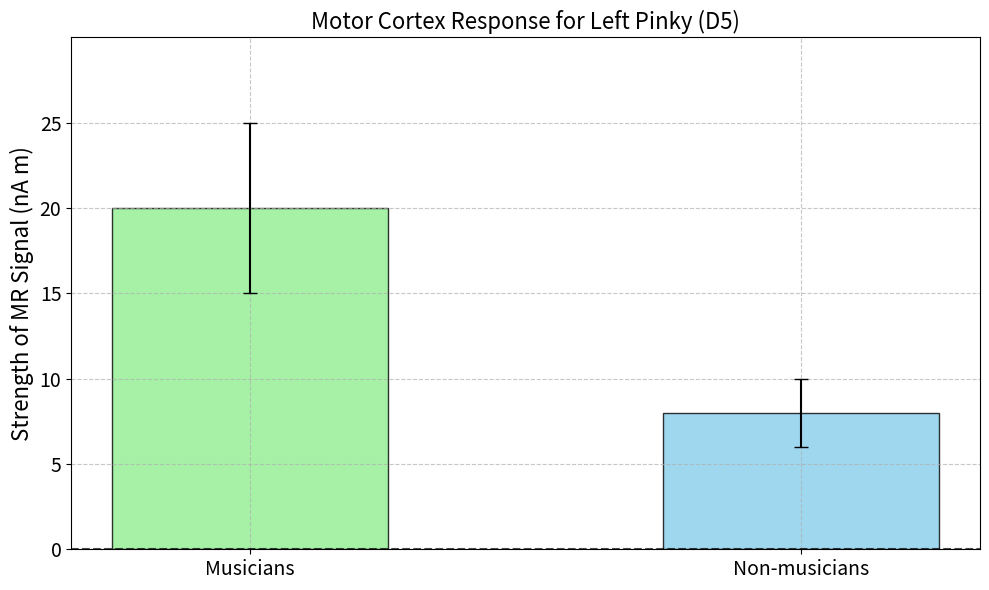
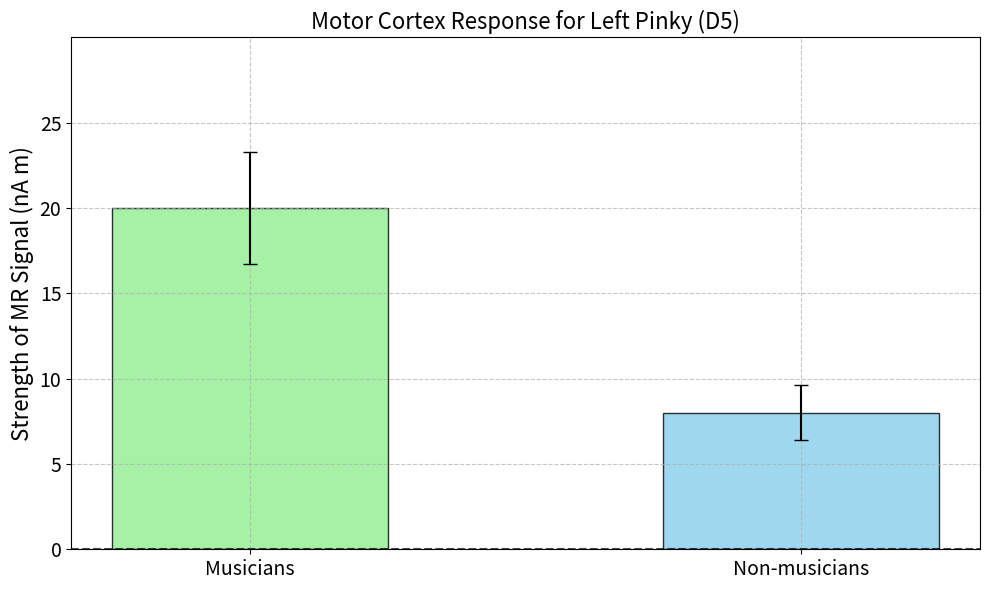

Source code (Python) for these figures, in order:
"""
Lesson 2, Figures 1 and 2: Motor Cortex Response for Left Pinky (D5)

This script generates Figures 1 and 2 from Lesson 2:
- Figure 1 shows the motor cortex response with error bars representing standard deviation (SD).
- Figure 2 shows the same motor cortex response with error bars representing 95% confidence intervals (CI).

Key Concepts:
- **Motor Cortex Response**: The strength of the magnetic resonance (MR) signal (nA m) is measured in musicians and non-musicians.
- **Figure 1**: Error bars represent the standard deviation (SD).
- **Figure 2**: Error bars represent the 95% confidence intervals (CI).

Instructions:
- Both figures compare musicians and non-musicians in terms of MR signal strength.
- Figure 1 uses standard deviation as error bars.
- Figure 2 uses 95% confidence intervals as error bars.

Output:
- Figure 1: 'L2_Fig1-MotorCortex_SD.png'
- Figure 2: 'L2_Fig2-MotorCortex_CI.png'

[redacted]
"""

import matplotlib.pyplot as plt
import numpy as np

# Data for both figures
categories = ['Musicians', 'Non-musicians']
means = [20, 8]  # Mean values for the MR signal (nA m)
std_devs = [5, 2]  # Standard deviations for the MR signal

# 95% confidence intervals
ci_lower = [16.7, 6.4]
ci_upper = [23.3, 9.6]

colors = ['#90EE90', '#87CEEB']  # Colors for the bars


def plot_motor_cortex_response(error_type='SD'):
    """
    Plot the motor cortex response for musicians and non-musicians with error bars.

    Parameters:
    - error_type: 'SD' for standard deviation error bars or 'CI' for 95% confidence intervals.
    """
    # Create the figure and axes
    fig, ax = plt.subplots(figsize=(10, 6))

    # Plot the bar chart
    x = np.arange(len(categories))  # X positions for the bars
    bar_width = 0.5  # Width of the bars
    bars = ax.bar(x, means, bar_width, color=colors, alpha=0.8)  # Plot the bars

    # Add error bars depending on the error type
    if error_type == 'SD':
        # Standard deviation error bars (Figure 1)
        for i, bar in enumerate(bars):
            ax.errorbar(bar.get_x() + bar.get_width() / 2, means[i],
                        yerr=std_devs[i], fmt='none', color='black', capsize=5)
        # Set filename for Figure 1
        filename = 'L2_Fig1-MotorCortex_SD.png'
    elif error_type == 'CI':
        # 95% confidence interval error bars (Figure 2)
        for i, bar in enumerate(bars):
            ax.errorbar(bar.get_x() + bar.get_width() / 2, means[i],
                        yerr=[[means[i] - ci_lower[i]], [ci_upper[i] - means[i]]],
                        fmt='none', color='black', capsize=5)
        # Set filename for Figure 2
        filename = 'L2_Fig2-MotorCortex_CI.png'

    # Customize the plot
    ax.set_ylabel('Strength of MR Signal (nA m)', fontsize=16)
    ax.set_title('Motor Cortex Response for Left Pinky (D5)', fontsize=16)
    ax.set_xticks(x)
    ax.set_xticklabels(categories, fontsize=14)
    ax.tick_params(axis='y', labelsize=14)

    # Add grid lines for better visualization
    ax.grid(True, linestyle='--', alpha=0.7)

    # Add borders to the bars
    for bar in bars:
        bar.set_edgecolor('black')
        bar.set_linewidth(1)

    # Add a dashed horizontal line at y=0 for reference
    ax.axhline(y=0, color='black', linewidth=1.5, linestyle='--', alpha=0.7)

    # Set y-axis limits and ticks to accommodate error bars
    y_max = max(means) + max(std_devs) + 5
    ax.set_ylim(0, y_max)
    ax.set_yticks(range(0, int(y_max), 5))

    # Save the figure
    plt.savefig(filename, dpi=300, bbox_inches='tight')

    # Adjust layout and display the plot
    plt.tight_layout()
    plt.show()


# Generate Figure 1 (Standard Deviation)
plot_motor_cortex_response(error_type='SD')

# Generate Figure 2 (95% Confidence Intervals)
plot_motor_cortex_response(error_type='CI')
